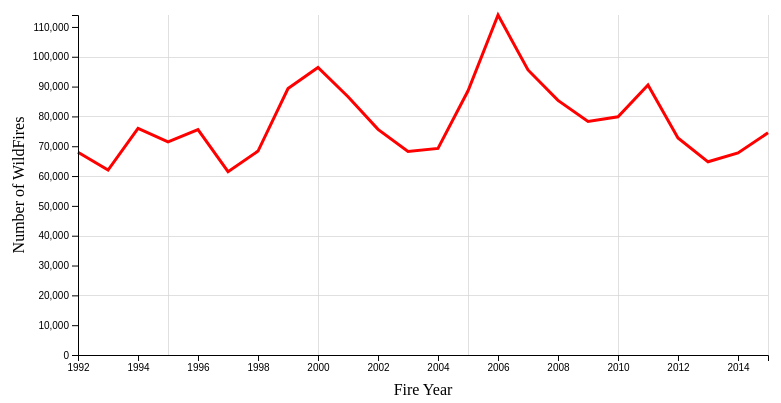
D3 v4 page, settled after 360 driven frames (6 s of simulated time); the page loaded 1 data file(s).



        // ##################################### FIRST MAP: NUMBER OF FIRES OVER THE YEARS #####################################
        // set the dimensions and margins of the graph
        var margin = { top: 20, right: 40, bottom: 40, left: 70 },
            width = 800 - margin.left - margin.right,
            height = 400 - margin.top - margin.bottom;

        // set the ranges
        var x = d3.scaleTime().range([0, width]);
        var y = d3.scaleLinear().range([height, 0]);

        // define the line
        var valueline = d3.line()
            .x(function (d) { return x(d.date); })
            .y(function (d) { return y(d.close); });

        // append the svg obgect to the body of the page
        // appends a 'group' element to 'svg'
        // moves the 'group' element to the top left margin
        var svg = d3.select("body").append("svg")
            .attr("width", width + margin.left + margin.right)
            .attr("height", height + margin.top + margin.bottom)
            .append("g")
            .attr("transform",
                "translate(" + margin.left + "," + margin.top + ")");

        // gridlines in x axis function
        function make_x_gridlines() {
            return d3.axisBottom(x)
                .ticks(5)
        }

        // gridlines in y axis function
        function make_y_gridlines() {
            return d3.axisLeft(y)
                .ticks(5)
        }

        // Get the data
        d3.csv("LC1.csv", function (error, data) {
            if (error) throw error;

            var parseYear = d3.timeParse("%Y");
            // format the data
            data.forEach(function (d) {
                d.date = parseYear(d.date);
                d.close = +d.close;
            });

            // Scale the range of the data
            x.domain(d3.extent(data, function (d) { return d.date; }));
            y.domain([0, d3.max(data, function (d) { return d.close; })]);

            // add the X gridlines
            svg.append("g")
                .attr("class", "grid")
                .attr("transform", "translate(0," + height + ")")
                .call(make_x_gridlines()
                    .tickSize(-height)
                    .tickFormat("")
                )

            // add the Y gridlines
            svg.append("g")
                .attr("class", "grid")
                .call(make_y_gridlines()
                    .tickSize(-width)
                    .tickFormat("")
                )

            // Add the valueline path.
            svg.append("path")
                .data([data])
                .attr("class", "line")
                .attr("d", valueline);

            // Add the X Axis
            svg.append("g")
                .attr("transform", "translate(0," + height + ")")
                .call(d3.axisBottom(x));

            //text lable for X Axis
            svg.append("text")
                .attr("transform",
                    "translate(" + (width / 2) + " ," +
                    (height + margin.top + 20) + ")")
                .style("text-anchor", "middle")
                .text("Fire Year");

            // Add the Y Axis
            svg.append("g")
                .call(d3.axisLeft(y));

        });

        // text label for the y axis
        svg.append("text")
            .attr("transform", "rotate(-90)")
            .attr("y", 0 - margin.left)
            .attr("x", 0 - (height / 2))
            .attr("dy", "1em")
            .style("text-anchor", "middle")
            .text("Number of WildFires");

    

### data: LC1.csv
?date, close
1992, 67975
1993, 61989
1994, 75955
1995, 71472
1996, 75574
1997, 61450
1998, 68370
1999, 89363
2000, 96416
2001, 86587
2002, 75656
2003, 68261
2004, 69279
2005, 88604
2006, 114004
2007, 95573
2008, 85378
2009, 78325
2010, 79889
2011, 90552
2012, 72769
2013, 64780
2014, 67753
2015, 74491